Run: headless pygame with SDL's dummy video driver; simulated clock (each Clock.tick advances the game by its frame time, no real sleeping); random seed 0; keys injected as events and as key.get_pressed() state; mouse plan: one left click at the window centre at the start of phase 2, then a move to the lower-right quarter at the start of phase 3.
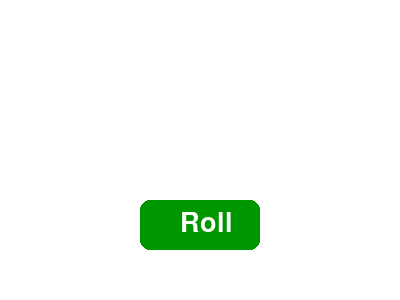
Frame 1 of 4 · flips 1–60 · no input
Frame 2 of 4 · flips 61–180 · clicked the window centre · tapped SPACE, RETURN · held RIGHT (→), D · screen unchanged from frame 1, image omitted
Frame 3 of 4 · flips 181–300 · moved the mouse to the lower-right quarter · held DOWN (↓), S · screen unchanged from frame 2, image omitted
Frame 4 of 4 · flips 301–420 · held LEFT (←), A, UP (↑), W · screen unchanged from frame 3, image omitted

The pygame program that drew these frames:

import pygame, random, sys
pygame.init()

screen = pygame.display.set_mode((400, 300))
pygame.display.set_caption("Dice Roller")
font = pygame.font.Font(None, 80)
small = pygame.font.Font(None, 40)

def roll():
    return random.randint(1, 6)

dice = None
run = True
while run:
    screen.fill((255, 255, 255))
    btn = pygame.draw.rect(screen, (0, 150, 0), (140, 200, 120, 50), border_radius=10)
    screen.blit(small.render("Roll", True, (255, 255, 255)), (180, 210))
    
    if dice:
        screen.blit(font.render(str(dice), True, (200, 0, 0)), (180, 100))
    
    for e in pygame.event.get():
        if e.type == pygame.QUIT:
            run = False
        if e.type == pygame.MOUSEBUTTONDOWN and btn.collidepoint(e.pos):
            dice = roll()

    pygame.display.flip()

pygame.quit()
sys.exit()
